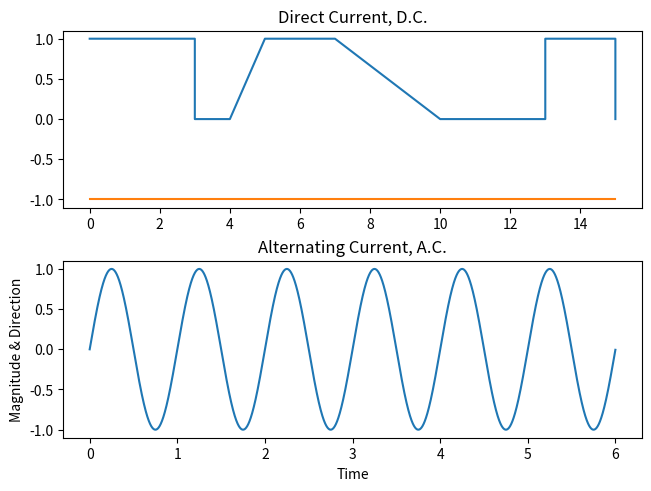

Recreate this plot in Python. (Note: this script raises an exception after producing the figure.)
# importing packages
import matplotlib.pyplot as plt
import numpy as np

# Create data for DC plot
x1 = [0, 3, 3, 4, 5, 7, 10, 13, 13, 15, 15]
y1 = [1, 1, 0, 0, 1, 1, 0,  0,  1,  1,  0]
x1a = [0, 15]
y1a = [-1, -1]
# Create AC Plot
x2 = np.arange(0, 6, 0.001)
y2 = np.sin(x2 * np.pi * 2)

# Create graph
fig, axs = plt.subplots(2, layout="constrained")
axs[0].plot(x1, y1)
axs[0].plot(x1a, y1a)
axs[0].set_title("Direct Current, D.C.")
axs[1].plot(x2,y2)
axs[1].set_title("Alternating Current, A.C.")
#fig.tight_layout()

#axs[0].set_title('Figire 3.1 - D.C. Vs. A.C.')
plt.xlabel("Time")
plt.ylabel("Magnitude & Direction")
plt.savefig('/home/<user>/Documents/notes/ARRL/img/3/figure-3_1.png')
